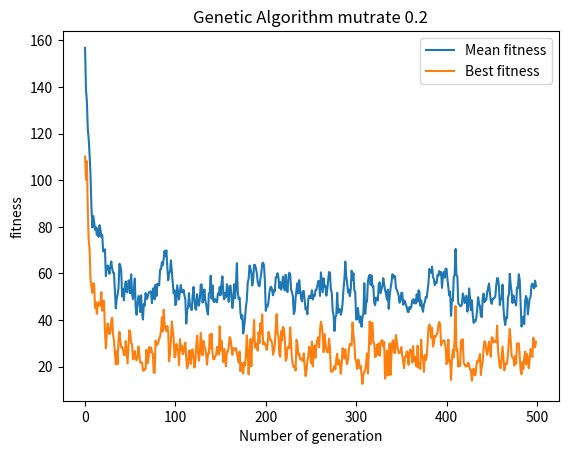

This figure's Python source:
# author: Yonis Ismail

# Title: Simple genetic algorithm
# [redacted]
# Tasks: Submit

import math
import random
import matplotlib.pyplot as plt
import numpy as np
P = 50
N = 10

population = []
offspringpopulation = []
Mean = []
Mean3 = []
class individual:
    gene = []
    fitness = 0

def create_gene(N):
    tempgene = []
    for i in range(0,N):
        random1 = random.uniform(-5.12, 5.12)
        tempgene.append(random1)
    return tempgene
# Rastrigin formula
def func_fit(pieceofgene):
    fitness = 10 * len(pieceofgene)

    for i in range(0, len(pieceofgene)):
        fitness = fitness + (pieceofgene[i] * pieceofgene[i] - 10 * math.cos(2 * math.pi * pieceofgene[i]))

    return fitness
# Create population
for x in range(0, P):
    tempgene = []
    for x in range(0, N):
        random1 = random.uniform(-5.12, 5.12)#4th dec
        tempgene.append(random1)
    # Computing fitness for this gene.
    val_fit = func_fit(tempgene)
    newind = individual()
    newind.gene = tempgene.copy()
    newind.fitness = val_fit
    population.append(newind)

#Tournament Selection
def tournamentselection(population):
    # pick to random individuals
    offspringpopulation = []
    for i in range(P):
        parent1 = random.randint(0, P - 1)
        off1 = population[parent1]
        parent2 = random.randint(0, P - 1)
        off2 = population[parent2]
        # tournament
        if off1.fitness < off2.fitness:
           offspringpopulation.append(off1)
        else:
            offspringpopulation.append(off2)
    return offspringpopulation

# Crossover the population
def crossover(offspring):

    offspring_crossed = []
    for i in range(0, P, 2):
        newind1 = individual()
        newind2 = individual()

        crosspoint = random.randint(1, N - 1)
        headgene1 = []
        tailgene1 = []
        headgene2 = []
        tailgene2 = []
        for h in range(0, crosspoint):
            headgene1.append(offspring[i].gene[h])
            headgene2.append(offspring[i + 1].gene[h])

        for j in range(crosspoint, len(offspring[0].gene)):
            tailgene1.append(offspring[i].gene[j])
            tailgene2.append(offspring[i + 1].gene[j])
        newind1.gene = headgene1 + tailgene2
        newind1.fitness = func_fit(newind1.gene)
        newind2.gene = headgene2 + tailgene1
        newind2.fitness = func_fit(newind2.gene)
        offspring_crossed.append(newind1)
        offspring_crossed.append(newind2)
    return offspring_crossed


# Mutation of the offspring poppulation
def mutation(offspringpopulation):
    pop = []
    for i in range(0, P):
        newind = individual()
        newind.gene = []
        sign = random.choice([-1,1])
        alter = sign*random.uniform(0,1)
        MUTRATE = 0.2
        for j in range(0, N):
            gene = offspringpopulation[i].gene[j]
            mutprob = random.randint(0,100)
            if mutprob < (100 * MUTRATE):
                if gene + alter < -5.12:
                    gene = -5.12
                elif gene + alter > 5.12:
                    gene = 5.12
                else:
                    gene = gene + alter
            newind.gene.append(gene)
            newind.fitness = func_fit(newind.gene)
        pop.append(newind)
    return pop

def roulettewheelselection(population): # Roulette wheel selection
   offspringpopulation = []
   max_of_fitness = (max([ind.fitness for ind in population]))
   prev_prob = 0.0
   list_shares = []
   for i in population:
       # Changed from i.fitness/sum_of_fitness to max_of_fitness - i.fitness
       current_share = prev_prob + (max_of_fitness - i.fitness)
       list_shares.append(current_share)
       prev_prob = current_share
   array_shares = np.array(list_shares)
   for i in range(0,P):
       random_number = (random.uniform(0,max(list_shares)))
       array_index = np.where(array_shares >= random_number)
       if len(array_index)>0:
           if len(array_index[0])>0:
               offspringpopulation.append(population[array_index[0][0]])
   return offspringpopulation



list_best_each_generation = []


for i in range (0,500): # main loop, total generation
    offspringpopulation = roulettewheelselection(population) # Call Roulettewheelselection
    population = crossover(offspringpopulation) # Crossover the population
    population = mutation(population)  # Mutate the population
    population = roulettewheelselection(population)
    # we want to select the better ones to do statistical calculation
    # Obtain Best in gen
    bestingen = (min([ind.fitness for ind in population]))#Changed from MAX to MIN for minimisation
    list_best_each_generation.append(bestingen)
    #Obtain mean
    Mean = []
    Mean.append([ind.fitness for ind in population])
    Mean2 = sum(Mean[0]) / P
    Mean3.append(Mean2)

list_x = range(0, len(Mean3))
plt.xlabel("Number of generation")
plt.ylabel("fitness")
plt.title("Genetic Algorithm mutrate 0.2")
markers_on_mean = Mean3
plt.plot(list_x, Mean3, label = "Mean fitness")
markers_on_Indfit = bestingen
plt.plot(list_x, list_best_each_generation, label = "Best fitness")
plt.legend()
plt.show()